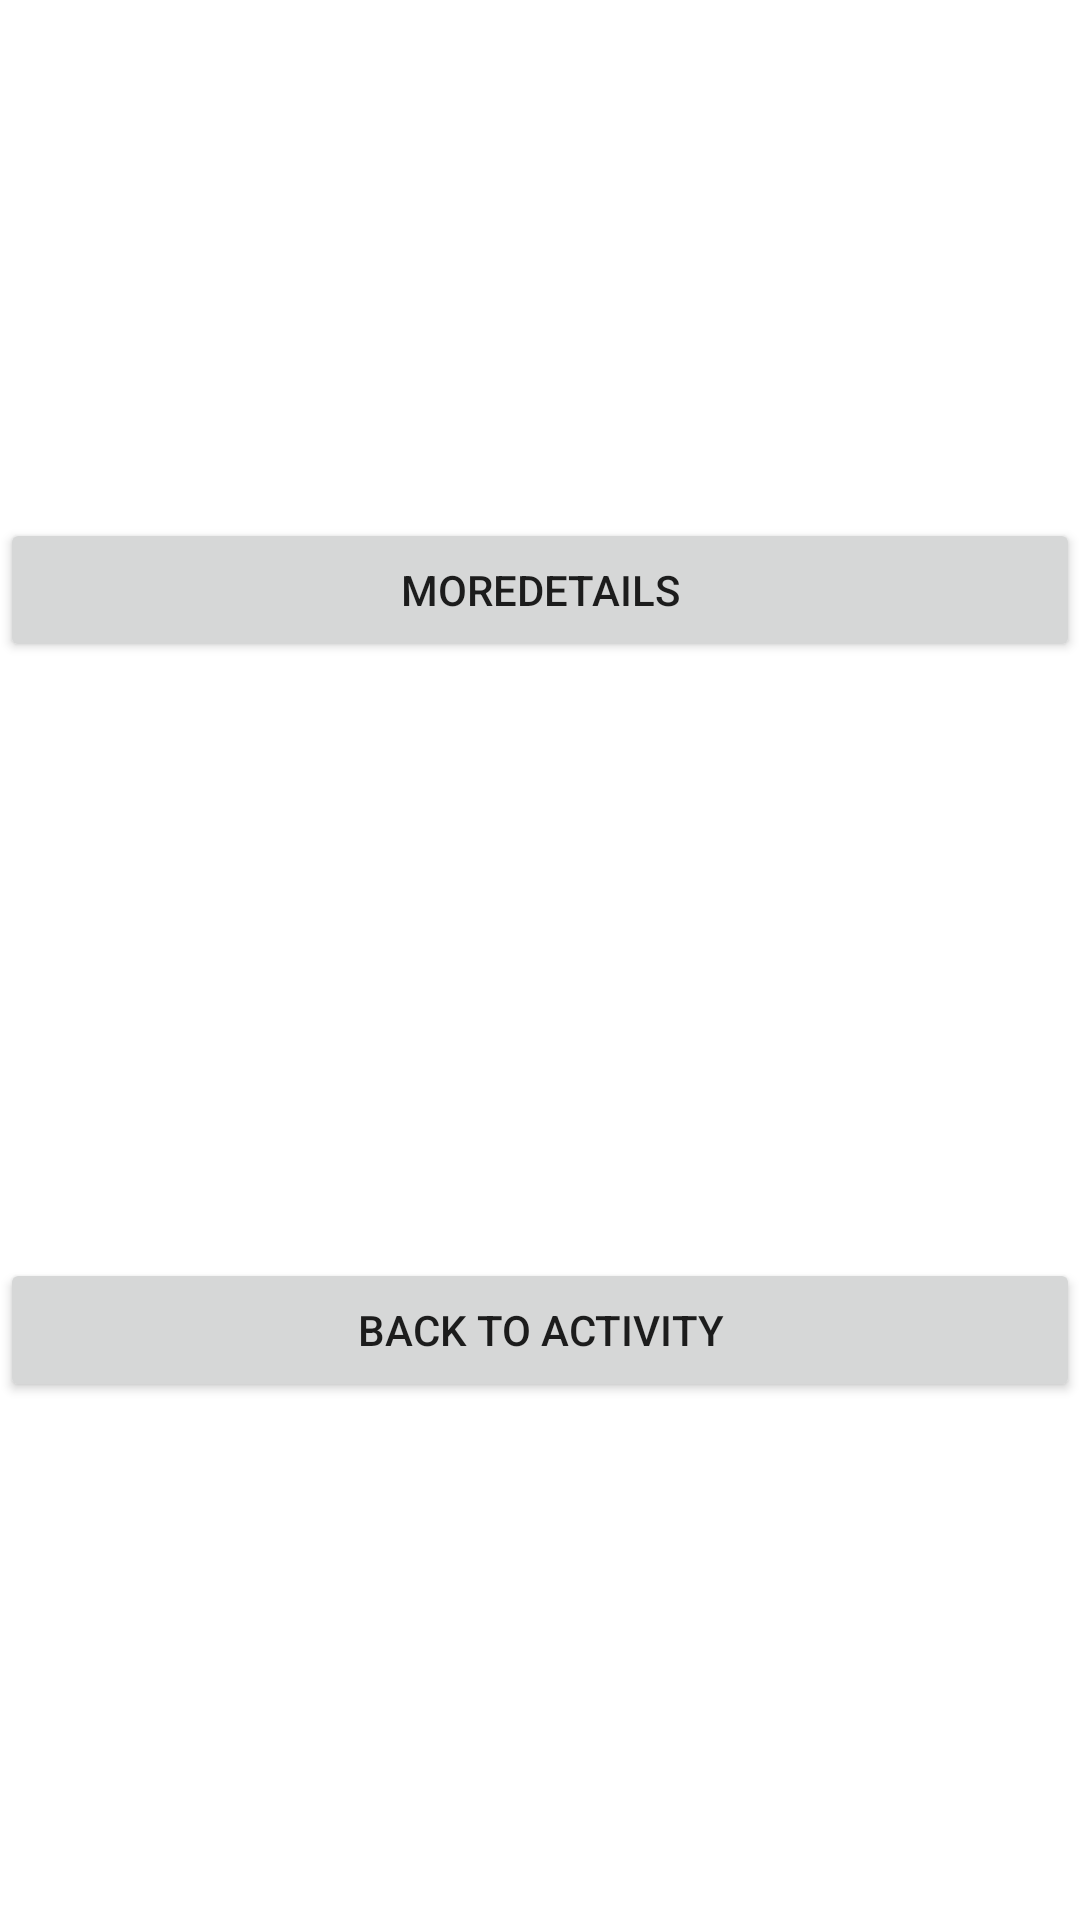

Here is an Android app screen rendered from its layout file. Give the layout XML and the strings, colors and styles it references.
<!-- AndroidManifest.xml: application theme Theme.LocalStateManager -->
<!-- res/layout/activity_details.xml -->
<?xml version="1.0" encoding="utf-8"?>
<androidx.constraintlayout.widget.ConstraintLayout xmlns:android="http://schemas.android.com/apk/res/android"
    xmlns:app="http://schemas.android.com/apk/res-auto"
    xmlns:tools="http://schemas.android.com/tools"
    android:layout_width="match_parent"
    android:layout_height="match_parent"
    tools:context=".DetailsActivity">


    <Button
        android:id="@+id/backToActivity"
        android:layout_width="0dp"
        android:layout_height="wrap_content"
        android:layout_marginTop="26dp"
        android:text="Back To Activity"
        app:layout_constraintBottom_toBottomOf="parent"
        app:layout_constraintEnd_toEndOf="parent"
        app:layout_constraintStart_toStartOf="parent"
        app:layout_constraintTop_toBottomOf="@+id/goToMoreDetails" />

    <Button
        android:id="@+id/goToMoreDetails"
        android:layout_width="0dp"
        android:layout_height="wrap_content"
        android:text="MoreDetails"
        app:layout_constraintBottom_toTopOf="@+id/backToActivity"
        app:layout_constraintEnd_toEndOf="parent"
        app:layout_constraintHorizontal_bias="1.0"
        app:layout_constraintStart_toStartOf="parent"
        app:layout_constraintTop_toTopOf="parent" />
</androidx.constraintlayout.widget.ConstraintLayout>
<!-- resources referenced by this layout -->
<resources>
  <style name="Theme.LocalStateManager" parent="Theme.MaterialComponents.DayNight.DarkActionBar">
          
          <item name="colorPrimary">@color/purple_500</item>
          <item name="colorPrimaryVariant">@color/purple_700</item>
          <item name="colorOnPrimary">@color/white</item>
          
          <item name="colorSecondary">@color/teal_200</item>
          <item name="colorSecondaryVariant">@color/teal_700</item>
          <item name="colorOnSecondary">@color/black</item>
          
          <item name="android:statusBarColor" tools:targetApi="l">?attr/colorPrimaryVariant</item>
          
      </style>
  <!-- not gathered from this repository: default colours our renderer supplied (Android Studio template values) -->
  <color name="purple_500">#FF6200EE</color>
  <color name="purple_700">#FF3700B3</color>
  <color name="teal_200">#FF03DAC5</color>
  <color name="teal_700">#FF018786</color>
  <color name="black">#FF000000</color>
  <color name="white">#FFFFFFFF</color>
</resources>
